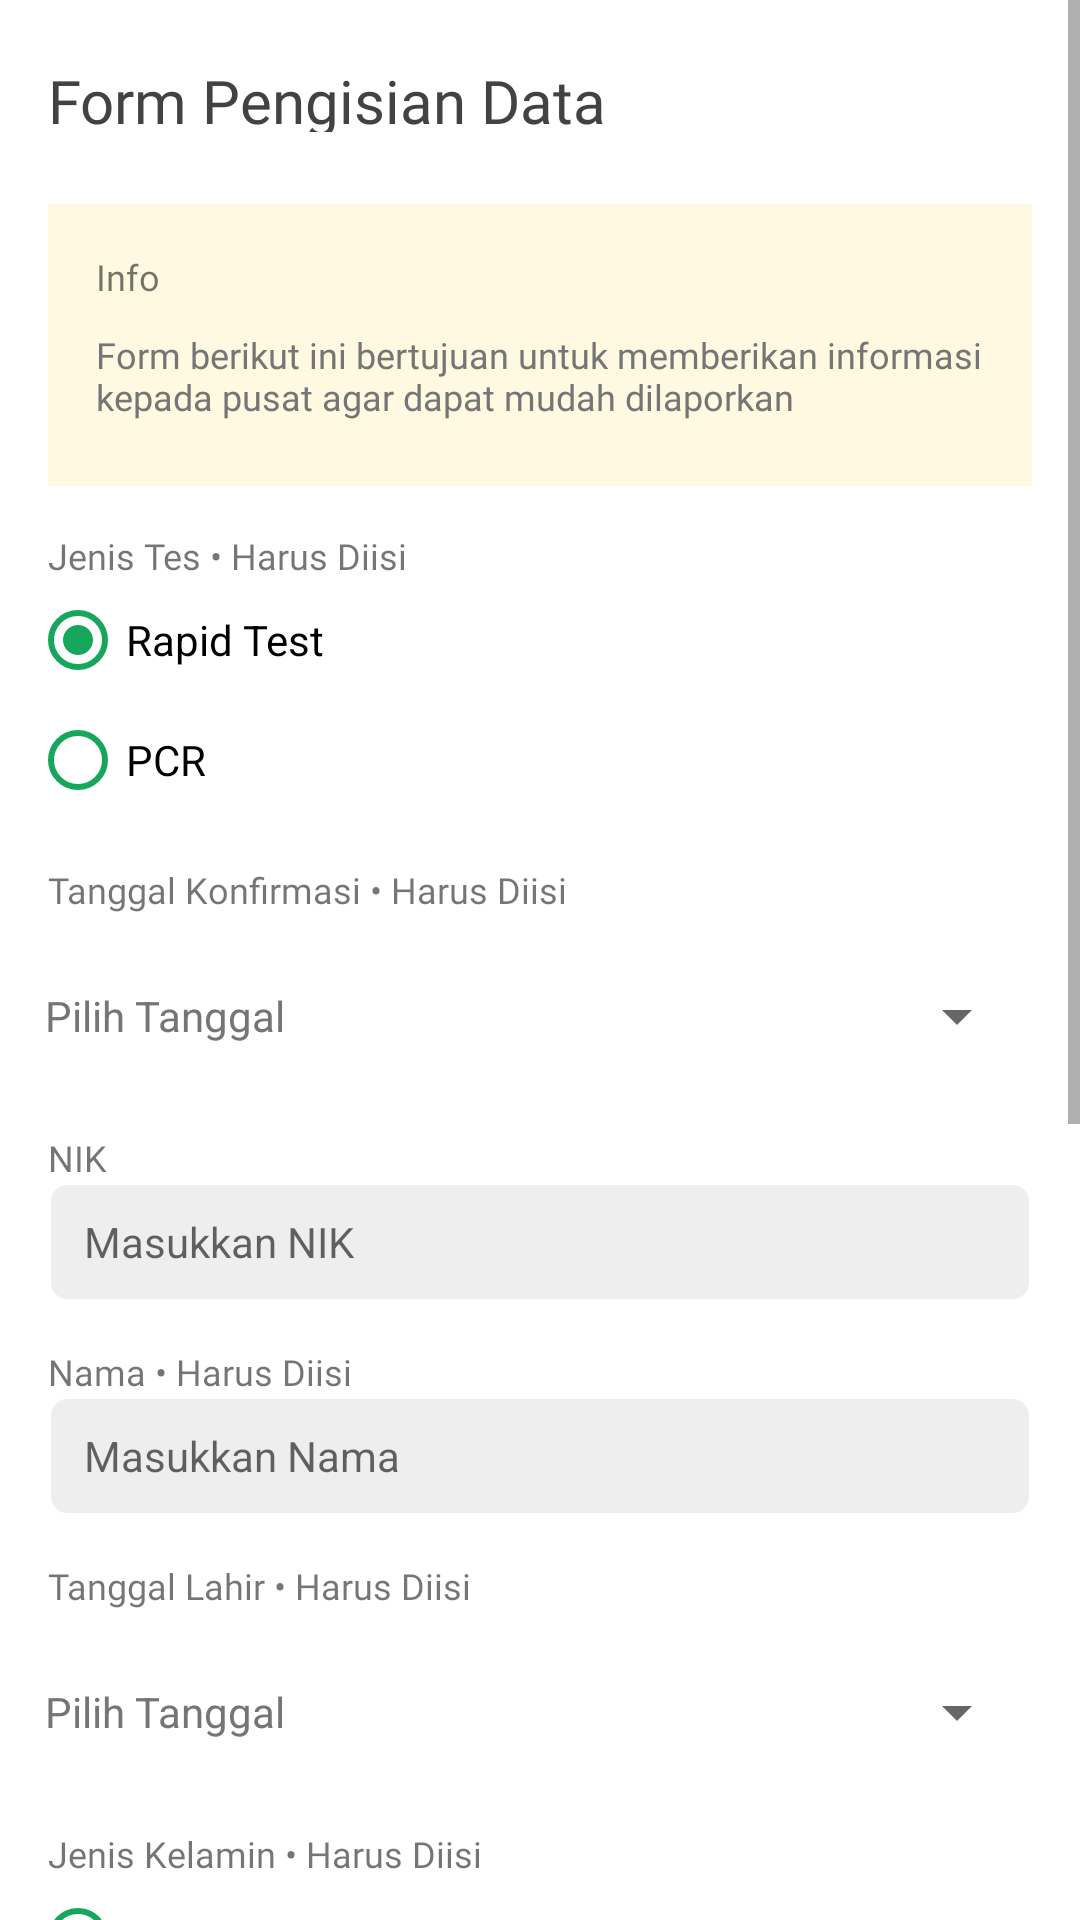

Here is an Android app screen rendered from its layout file. Give the layout XML and the strings, colors and styles it references.
<!-- AndroidManifest.xml: application theme Theme.UTSPraktikAKB10K10119918AndreasSuryadi -->
<!-- res/layout/activity_main.xml -->
<?xml version="1.0" encoding="utf-8"?>
<ScrollView xmlns:android="http://schemas.android.com/apk/res/android"
    xmlns:app="http://schemas.android.com/apk/res-auto"
    xmlns:tools="http://schemas.android.com/tools"
    android:layout_width="match_parent"
    android:layout_height="match_parent"
    tools:context=".MainActivity">

    <LinearLayout
        android:layout_width="match_parent"
        android:layout_height="match_parent"
        android:orientation="vertical"
        app:layout_constraintBottom_toBottomOf="parent"
        app:layout_constraintEnd_toEndOf="parent"
        app:layout_constraintStart_toStartOf="parent"
        app:layout_constraintTop_toTopOf="parent">

        <TextView
            android:id="@+id/title_form"
            android:layout_width="200dp"
            android:layout_height="24dp"
            android:layout_alignParentLeft="true"
            android:layout_alignParentTop="true"
            android:layout_marginLeft="16dp"
            android:layout_marginTop="20dp"
            android:fontFamily="@font/lato_black"
            android:gravity="top"
            android:text="@string/form_pengisian_data"
            android:textColor="@color/title_color"
            android:textSize="20sp" />

        <RelativeLayout
            android:id="@+id/rectangle_5"
            android:layout_width="328dp"
            android:layout_height="94dp"
            android:layout_alignParentLeft="true"
            android:layout_marginLeft="16dp"
            android:layout_alignParentTop="true"
            android:layout_marginTop="24dp"
            android:background="@color/info_color"
            >

            <TextView
                android:id="@+id/textInfo"
                android:layout_width="wrap_content"
                android:layout_height="wrap_content"
                android:fontFamily="@font/roboto_bold"
                android:layout_marginTop="16dp"
                android:layout_marginLeft="16dp"
                android:text="@string/info"
                android:textSize="12sp" />

            <TextView
                android:id="@+id/txtDescriptionInfo"
                android:layout_width="wrap_content"
                android:layout_height="wrap_content"
                android:layout_marginLeft="16dp"
                android:layout_marginTop="42dp"
                android:fontFamily="@font/roboto"
                android:text="@string/description_info"
                android:textColor="@color/description_color"
                android:textSize="12sp" />
        </RelativeLayout>

        <TextView
            android:id="@+id/jenis_tes"
            android:layout_width="wrap_content"
            android:layout_height="wrap_content"
            android:layout_marginLeft="16dp"
            android:layout_marginRight="16dp"
            android:layout_marginTop="15dp"
            android:text="@string/jenis_tes"
            android:textSize="12dp"
            android:fontFamily="@font/roboto_bold"
            android:gravity="top"
            />

        <RadioGroup
            android:layout_width="wrap_content"
            android:layout_height="wrap_content"
            android:layout_marginLeft="10dp">
            <RadioButton
                android:id="@+id/radiorapid"
                android:layout_width="wrap_content"
                android:layout_height="40dp"
                android:text="@string/rapid_test"
                android:checked="true"
                android:buttonTint="@color/radio_button_color"
                />
            <RadioButton
                android:id="@+id/radiopcr"
                android:layout_width="wrap_content"
                android:layout_height="40dp"
                android:text="@string/pcr"
                android:buttonTint="@color/radio_button_color"
                />
        </RadioGroup>

        <TextView
            android:id="@+id/tanggal_konfirmasi"
            android:layout_width="wrap_content"
            android:layout_height="wrap_content"
            android:layout_marginLeft="16dp"
            android:layout_marginRight="16dp"
            android:layout_marginTop="15dp"
            android:text="@string/tanggal_konfirmasi"
            android:textSize="12dp"
            android:fontFamily="@font/roboto_bold"
            android:gravity="top"
            />

        <Button
            android:id="@+id/tglkonfirmasi"
            android:layout_width="328dp"
            android:layout_height="wrap_content"
            android:text="@string/pilih_tanggal"
            android:textColor="@color/gray"
            style="?android:spinnerStyle"
            android:layout_marginLeft="15dp"
            app:layout_constraintLeft_toLeftOf="parent"
            app:layout_constraintRight_toRightOf="parent"
            app:layout_constraintTop_toBottomOf="@+id/tanggal_konfirmasi"
            android:layout_marginTop="10dp"/>

        <TextView
            android:id="@+id/nik"
            android:layout_width="wrap_content"
            android:layout_height="wrap_content"
            android:layout_marginLeft="16dp"
            android:layout_marginRight="16dp"
            android:layout_marginTop="15dp"
            android:text="@string/nik"
            android:textSize="12dp"
            android:fontFamily="@font/roboto_bold"
            android:gravity="top"
            />

        <EditText
            android:id="@+id/editnik"
            android:layout_width="328dp"
            android:layout_height="40dp"
            android:layout_marginLeft="16dp"
            android:paddingLeft="12dp"
            android:maxLength="15"
            android:textSize="14sp"
            android:hint="@string/masukkan_nik"
            android:inputType="textCapWords"
            android:background="@drawable/form_input"/>

        <TextView
            android:id="@+id/nama"
            android:layout_width="wrap_content"
            android:layout_height="wrap_content"
            android:layout_marginLeft="16dp"
            android:layout_marginRight="16dp"
            android:layout_marginTop="15dp"
            android:text="@string/nama"
            android:textSize="12dp"
            android:fontFamily="@font/roboto_bold"
            android:gravity="top"
            />

        <EditText
            android:id="@+id/editnama"
            android:layout_width="328dp"
            android:layout_height="40dp"
            android:layout_marginLeft="16dp"
            android:paddingLeft="12dp"
            android:maxLength="15"
            android:textSize="14sp"
            android:hint="@string/masukkan_nama"
            android:inputType="textCapWords"
            android:background="@drawable/form_input"/>

        <TextView
            android:id="@+id/tanggal_lahir"
            android:layout_width="wrap_content"
            android:layout_height="wrap_content"
            android:layout_marginLeft="16dp"
            android:layout_marginRight="16dp"
            android:layout_marginTop="15dp"
            android:text="@string/tanggal_lahir"
            android:textSize="12dp"
            android:fontFamily="@font/roboto_bold"
            android:gravity="top"
            />

        <Button
            android:id="@+id/tgllahir"
            android:layout_width="328dp"
            android:layout_height="wrap_content"
            android:text="@string/pilih_tanggal"
            android:textColor="@color/gray"
            style="?android:spinnerStyle"
            android:layout_marginLeft="15dp"
            app:layout_constraintLeft_toLeftOf="parent"
            app:layout_constraintRight_toRightOf="parent"
            app:layout_constraintTop_toBottomOf="@+id/tanggal_lahir"
            android:layout_marginTop="10dp"/>

        <TextView
            android:id="@+id/jenis_kelamin"
            android:layout_width="wrap_content"
            android:layout_height="wrap_content"
            android:layout_marginLeft="16dp"
            android:layout_marginRight="16dp"
            android:layout_marginTop="15dp"
            android:text="@string/jenis_kelamin"
            android:textSize="12dp"
            android:fontFamily="@font/roboto_bold"
            android:gravity="top"
            />

        <RadioGroup
            android:layout_width="wrap_content"
            android:layout_height="wrap_content"
            android:layout_marginLeft="10dp">
            <RadioButton
                android:id="@+id/radiolaki2"
                android:layout_width="wrap_content"
                android:layout_height="40dp"
                android:text="@string/laki2"
                android:checked="true"
                android:buttonTint="@color/radio_button_color"
                />
            <RadioButton
                android:id="@+id/radioperempuan"
                android:layout_width="wrap_content"
                android:layout_height="40dp"
                android:text="@string/perempuan"
                android:buttonTint="@color/radio_button_color"
                />
        </RadioGroup>

        <TextView
            android:id="@+id/hubungan"
            android:layout_width="wrap_content"
            android:layout_height="wrap_content"
            android:layout_marginLeft="16dp"
            android:layout_marginRight="16dp"
            android:layout_marginTop="15dp"
            android:text="@string/hubungan"
            android:textSize="12dp"
            android:fontFamily="@font/roboto_bold"
            android:gravity="top"
            />

        <RadioGroup
            android:layout_width="wrap_content"
            android:layout_height="wrap_content"
            android:layout_marginLeft="10dp">
            <RadioButton
                android:id="@+id/orangtua"
                android:layout_width="wrap_content"
                android:layout_height="40dp"
                android:text="@string/orangtua"
                android:checked="true"
                android:buttonTint="@color/radio_button_color"
                />
            <RadioButton
                android:id="@+id/suamiistri"
                android:layout_width="wrap_content"
                android:layout_height="40dp"
                android:text="@string/suamiistri"
                android:buttonTint="@color/radio_button_color"
                />
            <RadioButton
                android:id="@+id/anak"
                android:layout_width="wrap_content"
                android:layout_height="40dp"
                android:text="@string/anak"
                android:buttonTint="@color/radio_button_color"
                />
            <RadioButton
                android:id="@+id/lainnya"
                android:layout_width="wrap_content"
                android:layout_height="40dp"
                android:text="@string/lainnya"
                android:buttonTint="@color/radio_button_color"
                />
        </RadioGroup>

        <CheckBox
            android:layout_width="328dp"
            android:layout_height="wrap_content"
            android:layout_marginLeft="10dp"
            android:layout_marginTop="36dp"
            android:text="@string/checkbox"
            android:buttonTint="@color/radio_button_color"
            android:checked="true"/>

        <androidx.appcompat.widget.AppCompatButton
            android:id="@+id/btnselanjutnya"
            android:layout_width="328dp"
            android:layout_height="wrap_content"
            android:layout_marginTop="32dp"
            android:layout_marginBottom="32dp"
            android:layout_marginLeft="10dp"
            android:text="@string/selanjutnya"
            android:textColor="@color/white"
            android:background="@drawable/bg_button"
            app:strokeWidth="2dp">

        </androidx.appcompat.widget.AppCompatButton>
    </LinearLayout>
</ScrollView>
<!-- resources referenced by this layout -->
<resources>
  <color name="description_color">#757575</color>
  <color name="gray">#757575</color>
  <color name="info_color">#FFF9E1</color>
  <color name="radio_button_color">#16A75C</color>
  <color name="title_color">#424242</color>
  <color name="white">#FFFFFFFF</color>
  <!-- drawable bg_button (drawable) -->
  <?xml version="1.0" encoding="utf-8"?>
  <selector xmlns:android="http://schemas.android.com/apk/res/android">
      <item android:state_enabled="true">
          <shape android:shape="rectangle">
              <corners android:radius="8dp" />
              <solid android:color="@color/main" />
          </shape>
      </item>
  </selector>
  <!-- drawable form_input (drawable) -->
  <?xml version="1.0" encoding="utf-8"?>
  <shape xmlns:android="http://schemas.android.com/apk/res/android">
      android:shape="rectangle"
      android:padding="10dp">
  
      <solid android:color="#EEEEEE" />
      <corners
          android:bottomRightRadius="6dp"
          android:bottomLeftRadius="6dp"
          android:topLeftRadius="6dp"
          android:topRightRadius="6dp" />
  
      <stroke
          android:color="#ffffff"
          android:width="1dp"/>
  </shape>
  <string name="anak">Anak</string>
  <string name="checkbox">Dengan ini saya menyetujui bahwa data yang saya isikan adalah benar</string>
  <string name="description_info">Form berikut ini bertujuan untuk memberikan informasi kepada pusat agar dapat mudah dilaporkan</string>
  <string name="form_pengisian_data">Form Pengisian Data</string>
  <string name="hubungan">Hubungan Dengan Anda • Harus Diisi</string>
  <string name="info">Info</string>
  <string name="jenis_kelamin">Jenis Kelamin • Harus Diisi</string>
  <string name="jenis_tes">Jenis Tes • Harus Diisi</string>
  <string name="lainnya">Kerabat Lainnya</string>
  <string name="laki2">Laki-laki</string>
  <string name="masukkan_nama">Masukkan Nama</string>
  <string name="masukkan_nik">Masukkan NIK</string>
  <string name="nama">Nama • Harus Diisi</string>
  <string name="nik">NIK</string>
  <string name="orangtua">Orang Tua</string>
  <string name="pcr">PCR</string>
  <string name="perempuan">Perempuan</string>
  <string name="pilih_tanggal">Pilih Tanggal</string>
  <string name="rapid_test">Rapid Test</string>
  <string name="selanjutnya">Selanjutnya</string>
  <string name="suamiistri">Suami/Istri</string>
  <string name="tanggal_konfirmasi">Tanggal Konfirmasi • Harus Diisi</string>
  <string name="tanggal_lahir">Tanggal Lahir • Harus Diisi</string>
  <style name="Theme.UTSPraktikAKB10K10119918AndreasSuryadi" parent="Theme.MaterialComponents.DayNight.DarkActionBar">
          
          <item name="colorPrimary">@color/purple_500</item>
          <item name="colorPrimaryVariant">@color/purple_700</item>
          <item name="colorOnPrimary">@color/white</item>
          
          <item name="colorSecondary">@color/teal_200</item>
          <item name="colorSecondaryVariant">@color/teal_700</item>
          <item name="colorOnSecondary">@color/black</item>
          
          <item name="android:statusBarColor" tools:targetApi="l">?attr/colorPrimaryVariant</item>
          
      </style>
  <color name="main">#16A75C</color>
  <color name="purple_500">#FF6200EE</color>
  <color name="purple_700">#FF3700B3</color>
  <color name="teal_200">#FF03DAC5</color>
  <color name="teal_700">#FF018786</color>
  <color name="black">#FF000000</color>
</resources>
